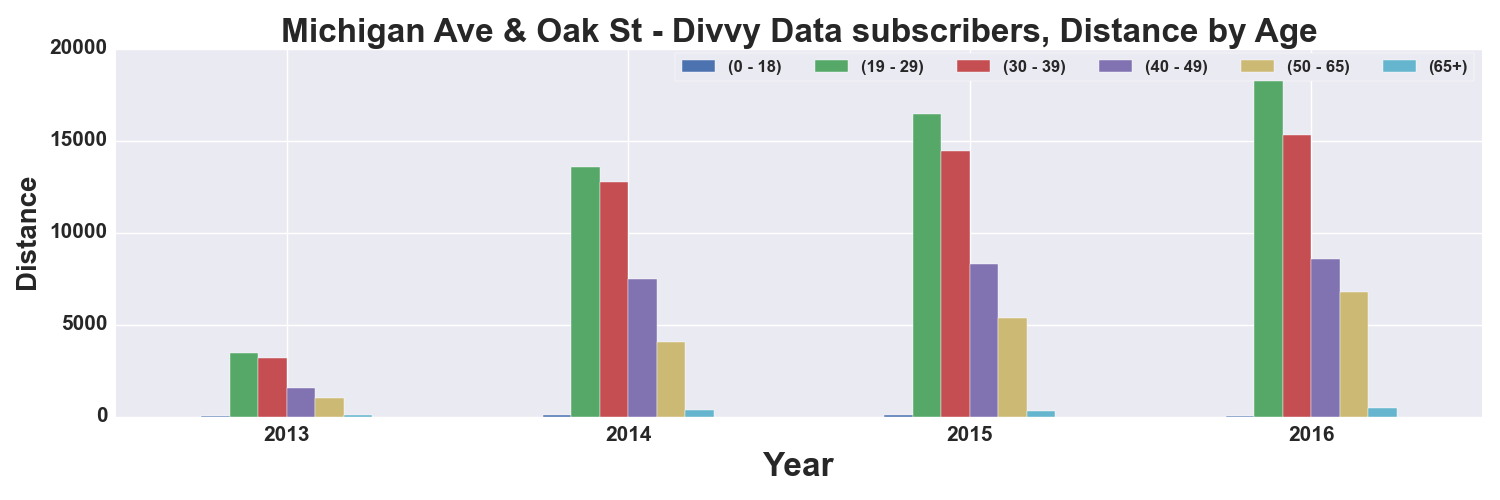

The table this chart was drawn from, first rows:
, START TIME YEAR, DISTANCE_Miles, DISTANCE_Miles, DISTANCE_Miles, DISTANCE_Miles, DISTANCE_Miles, DISTANCE_Miles
AGE_GROUP, , 0 - 18, 19 - 29, 30 - 39, 40 - 49, 50 - 65, 65+
0, 2013, 20.55, 3431, 3190, 1540, 983.9, 81.52
1, 2014, 65.95, 13571, 12756, 7498, 4055, 361.7
2, 2015, 78.81, 16471, 14418, 8276, 5356, 282
3, 2016, 51.01, 18397, 15307, 8579, 6761, 444
